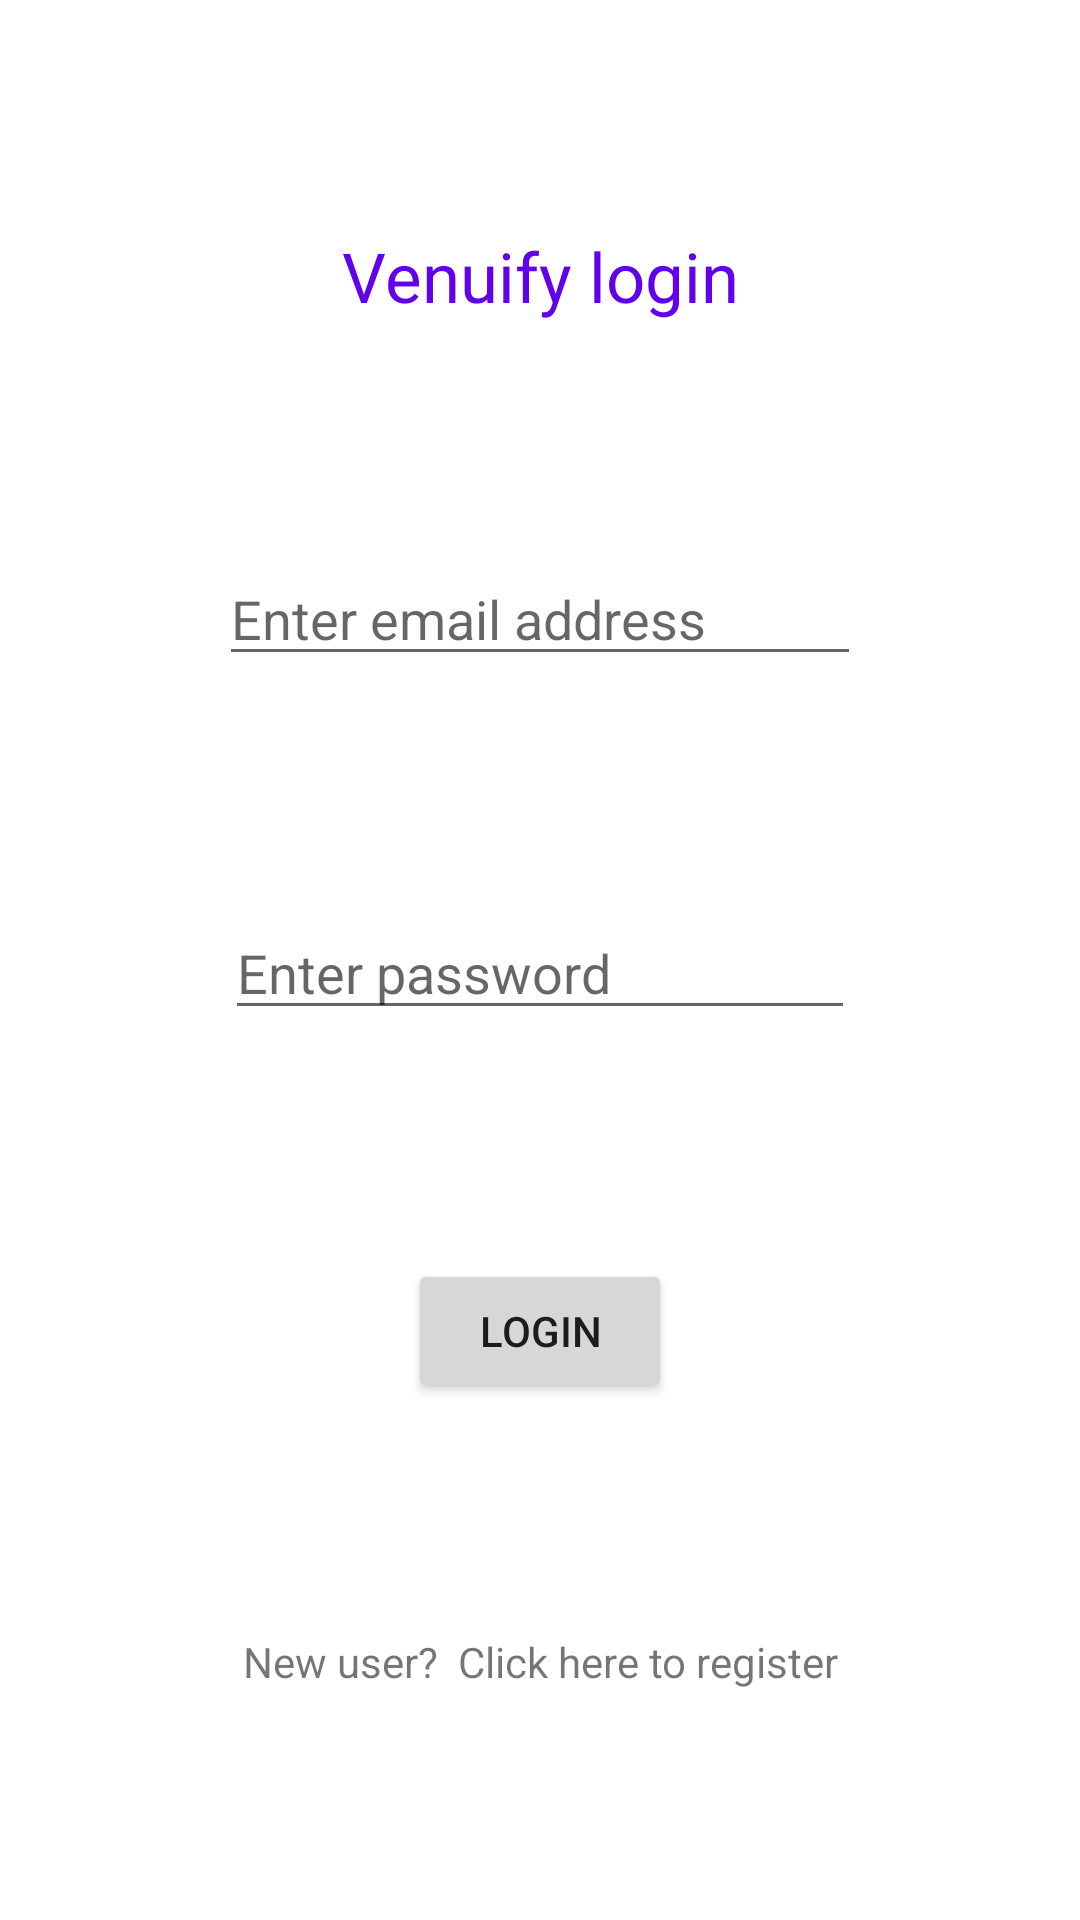

This screen was rendered from an Android layout file. Write that file and the resources it references.
<!-- AndroidManifest.xml: application theme Theme.Venuify -->
<!-- res/layout/activity_login.xml -->
<?xml version="1.0" encoding="utf-8"?>
<androidx.constraintlayout.widget.ConstraintLayout xmlns:android="http://schemas.android.com/apk/res/android"
    xmlns:app="http://schemas.android.com/apk/res-auto"
    xmlns:tools="http://schemas.android.com/tools"
    android:layout_width="match_parent"
    android:layout_height="match_parent"
    tools:context=".Authentication.LoginActivity">


    <TextView
        android:id="@+id/login_heading"
        android:layout_width="wrap_content"
        android:layout_height="wrap_content"
        android:text="@string/venuify_login"
        android:textColor="@color/purple_500"
        android:textColorHint="#FFFFFF"
        android:textSize="23sp"
        app:layout_constraintBottom_toTopOf="@+id/username"
        app:layout_constraintEnd_toEndOf="parent"
        app:layout_constraintStart_toStartOf="parent"
        app:layout_constraintTop_toTopOf="parent" />

    <EditText
        android:id="@+id/username"
        android:layout_width="wrap_content"
        android:layout_height="wrap_content"
        android:hint="Enter email address           "
        app:layout_constraintBottom_toTopOf="@+id/password"
        app:layout_constraintEnd_toEndOf="parent"
        app:layout_constraintStart_toStartOf="parent"
        app:layout_constraintTop_toBottomOf="@+id/login_heading" />

    <EditText
        android:id="@+id/password"
        android:layout_width="wrap_content"
        android:layout_height="wrap_content"
        android:ems="10"
        android:hint="Enter password "
        android:inputType="textPassword"
        app:layout_constraintBottom_toTopOf="@id/button2"
        app:layout_constraintEnd_toEndOf="parent"
        app:layout_constraintStart_toStartOf="parent"
        app:layout_constraintTop_toBottomOf="@+id/username" />

    <Button
        android:id="@+id/button2"
        android:layout_width="wrap_content"
        android:layout_height="wrap_content"
        android:text="Login"
        app:layout_constraintBottom_toBottomOf="@+id/register_text"
        app:layout_constraintEnd_toEndOf="parent"
        app:layout_constraintStart_toStartOf="parent"
        app:layout_constraintTop_toBottomOf="@+id/password" />

    <TextView
        android:id="@+id/register_text"
        android:layout_width="wrap_content"
        android:layout_height="wrap_content"
        android:onClick="openRegisterActivity"
        android:text="New user?  Click here to register"
        app:layout_constraintBottom_toBottomOf="parent"
        app:layout_constraintEnd_toEndOf="parent"
        app:layout_constraintStart_toStartOf="parent"
        app:layout_constraintTop_toBottomOf="@+id/button2" />


</androidx.constraintlayout.widget.ConstraintLayout>
<!-- resources referenced by this layout -->
<resources>
  <string name="venuify_login">Venuify login</string>
  <style name="Theme.Venuify" parent="Theme.MaterialComponents.DayNight.DarkActionBar">
          
          <item name="colorPrimary">@color/purple_500</item>
          <item name="colorPrimaryVariant">@color/purple_700</item>
          <item name="colorOnPrimary">@color/white</item>
          
          <item name="colorSecondary">@color/teal_200</item>
          <item name="colorSecondaryVariant">@color/teal_700</item>
          <item name="colorOnSecondary">@color/black</item>
          
          <item name="android:statusBarColor" tools:targetApi="l">?attr/colorPrimaryVariant</item>
          
      </style>
  <!-- not gathered from this repository: default colours our renderer supplied (Android Studio template values) -->
  <color name="purple_500">#FF6200EE</color>
  <color name="purple_700">#FF3700B3</color>
  <color name="teal_200">#FF03DAC5</color>
  <color name="teal_700">#FF018786</color>
  <color name="black">#FF000000</color>
  <color name="white">#FFFFFFFF</color>
</resources>
